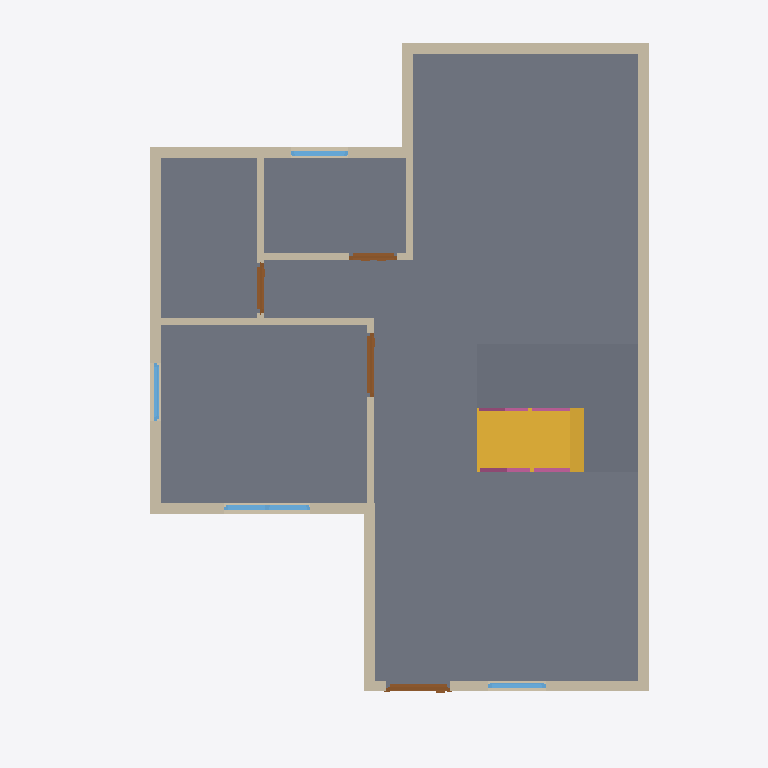
Plan cut of the same IFC building model at storey 'GF' (level 0.00 m, cut at 1.40 m), seen from above with north up, elements coloured by IFC class: 13 walls (beige), 4 doors (brown), 4 windows (light blue), 3 slabs (grey), 2 railings (pink), 1 stair flight (yellow). Cut surfaces are drawn darker.
Extent 10.0 m × 10.0 m × 7.1 m (x, y, z). Storeys (3): GF at 0.00 m; 2F at 0.00 m; Roof at 0.00 m. Elements (66): 29 IfcWall, 11 IfcWindow, 10 IfcDoor, 9 IfcRailing, 4 IfcSlab, 2 IfcStairFlight, 1 IfcRoof.

HEADER;
FILE_DESCRIPTION(('ViewDefinition[DesignTransferView]'),'2;1');
FILE_NAME('s04-activity.ifc','2026-10-13T22:31:34+08:00',(''),(''),'IfcOpenShell 0.8.5-post1','Bonsai 0.8.5-post1','Nobody');
FILE_SCHEMA(('IFC4'));
ENDSEC;
DATA;
#1=IFCPROJECT('2P4o3waPLFnBygyV38YFc4',$,'My Project',$,$,$,$,(#10,#22),#5);
#27=IFCSITE('1npGIJ5sfAkhlHTzH_g_FP',$,'My Site',$,$,#50,$,$,$,$,$,$,$,$);
#33=IFCBUILDING('3Vfzj6XTb4pBjumnpt70Jh',$,'My Building',$,$,#56,$,$,$,$,$,$);
#39=IFCBUILDINGSTOREY('1vfcuj84P6NPJ6sjsj1zj_',$,'GF',$,$,#62,$,$,$,$);
#63=IFCBUILDINGSTOREY('1gvmnEvTHFLxbDEpT6bP2e',$,'2F',$,$,#8939,$,$,$,$);
#85=IFCBUILDINGSTOREY('2jMZoN9jv25PBwqtuG4TMv',$,'Roof',$,$,#10077,$,$,$,$);
#891=IFCSLAB('3eVyjrJEDADxe7$qRZmNk7',$,'Slab',$,$,#899,#906,$,$);
#136=IFCWALL('3aP45oA8P5f8cd7yLPtp35',$,'Wall',$,$,#147,#142,$,$);
#9995=IFCSLAB('2VBfvPlyv2jgip62UR$W2d',$,'Slab',$,$,#10021,#10009,$,$);
#9963=IFCSLAB('3$mVZaGIz8C8fi9IvmqCp0',$,'Slab',$,$,#9994,#9977,$,$);
#1926=IFCSTAIRFLIGHT('2Q7ueQygLFVhGMQb23eniY',$,'StairFlight',$,$,#4392,#1935,$,8,7,0.1875,0.25,.STRAIGHT.);
#236=IFCWALL('2n5F5v23zA$xr3DFcMugk_',$,'Wall',$,$,#551,#242,$,$);
#161=IFCWALL('1l6OTtbmvBAxM_70n3cVtd',$,'Wall',$,$,#460,#167,$,$);
#211=IFCWALL('39tAedh_DDXQ8z1rqDaml6',$,'Wall',$,$,#222,#217,$,$);
#261=IFCWALL('0W3Nt34lf0H8YdpD3kBrDq',$,'Wall',$,$,#583,#267,$,$);
#286=IFCWALL('1gsajtxuz1ywaeS1NgMV4g',$,'Wall',$,$,#615,#292,$,$);
#109=IFCWALL('1WwwEhY799ShoHLZLr0Zm6',$,'Wall',$,$,#122,#117,$,$);
#635=IFCWALL('0n$aFmkpbEqhjhrnkIpxKV',$,'Wall',$,$,#647,#642,$,$);
#186=IFCWALL('2mEi8WCrT3mOcyHYUbEnqA',$,'Wall',$,$,#492,#192,$,$);
#661=IFCWALL('2uwBCr5Kr7DuCEDjXa5DSi',$,'Wall',$,$,#672,#667,$,$);
#739=IFCWALL('0RjuwI7H10lhk5vHVEGXcc',$,'Wall',$,$,#750,#745,$,$);
#802=IFCWALL('2GvDlo17jFwB6cb$7Ng3Cn',$,'Wall',$,$,#871,#808,$,$);
#777=IFCWALL('36ualAQU95yR8mrPIXaa75',$,'Wall',$,$,#788,#783,$,$);
#1022=IFCDOOR('1iUbNqLVDB5Rj4lnNmjMnA',$,'Door',$,$,#1086,#1031,$,2.0,0.8999999761581421,$,$,$);
#1195=IFCDOOR('3qcMYjDWX4EwJ1PStYYKqG',$,'Door',$,$,#1259,#1204,$,2.0,0.8999999761581421,$,$,$);
#10114=IFCWINDOW('3sCd5Ws0j5GATTwIOVmiaS',$,'Window',$,$,#10177,#10122,$,1.2000000476837158,1.211685299873352,$,$,$);
#10093=IFCRAILING('1rdvpL79HBDut_BCAC4yBN',$,'Railing',$,'FRAMELESS_PANEL',#10182,#10106,$,.USERDEFINED.);
#1368=IFCDOOR('2up7LgRgH5hPkYN7fFpGdf',$,'Door',$,$,#1551,#1377,$,2.0,0.6995893716812134,$,.SINGLE_SWING_LEFT.,$);
#1660=IFCDOOR('11SGbnEkfCTAb08QGdjuPi',$,'Door',$,$,#1879,#1669,$,2.0,0.671329140663147,$,.DOUBLE_DOOR_SINGLE_SWING.,$);
#2642=IFCWINDOW('1ZGXLJOyL3qh_zu7DLt5i5',$,'Window',$,$,#2888,#2651,$,1.2000000476837158,0.8100000023841858,$,.SINGLE_PANEL.,$);
#4199=IFCWINDOW('0uucjwEKz6BgfCWZtoC1xZ',$,'Window',$,$,#4357,#4208,$,1.2000000476837158,0.8126062154769897,$,.SINGLE_PANEL.,$);
#3379=IFCWINDOW('1ZDORNDkH9WxgE2krBQ_iI',$,'Window',$,$,#3537,#3388,$,1.2000000476837158,0.8103339672088623,$,.SINGLE_PANEL.,$);
#2318=IFCRAILING('2H6s0JOrzAVxYXLAWr04rl',$,'Railing',$,'FRAMELESS_PANEL',#4367,#2331,$,.USERDEFINED.);
ENDSEC;
